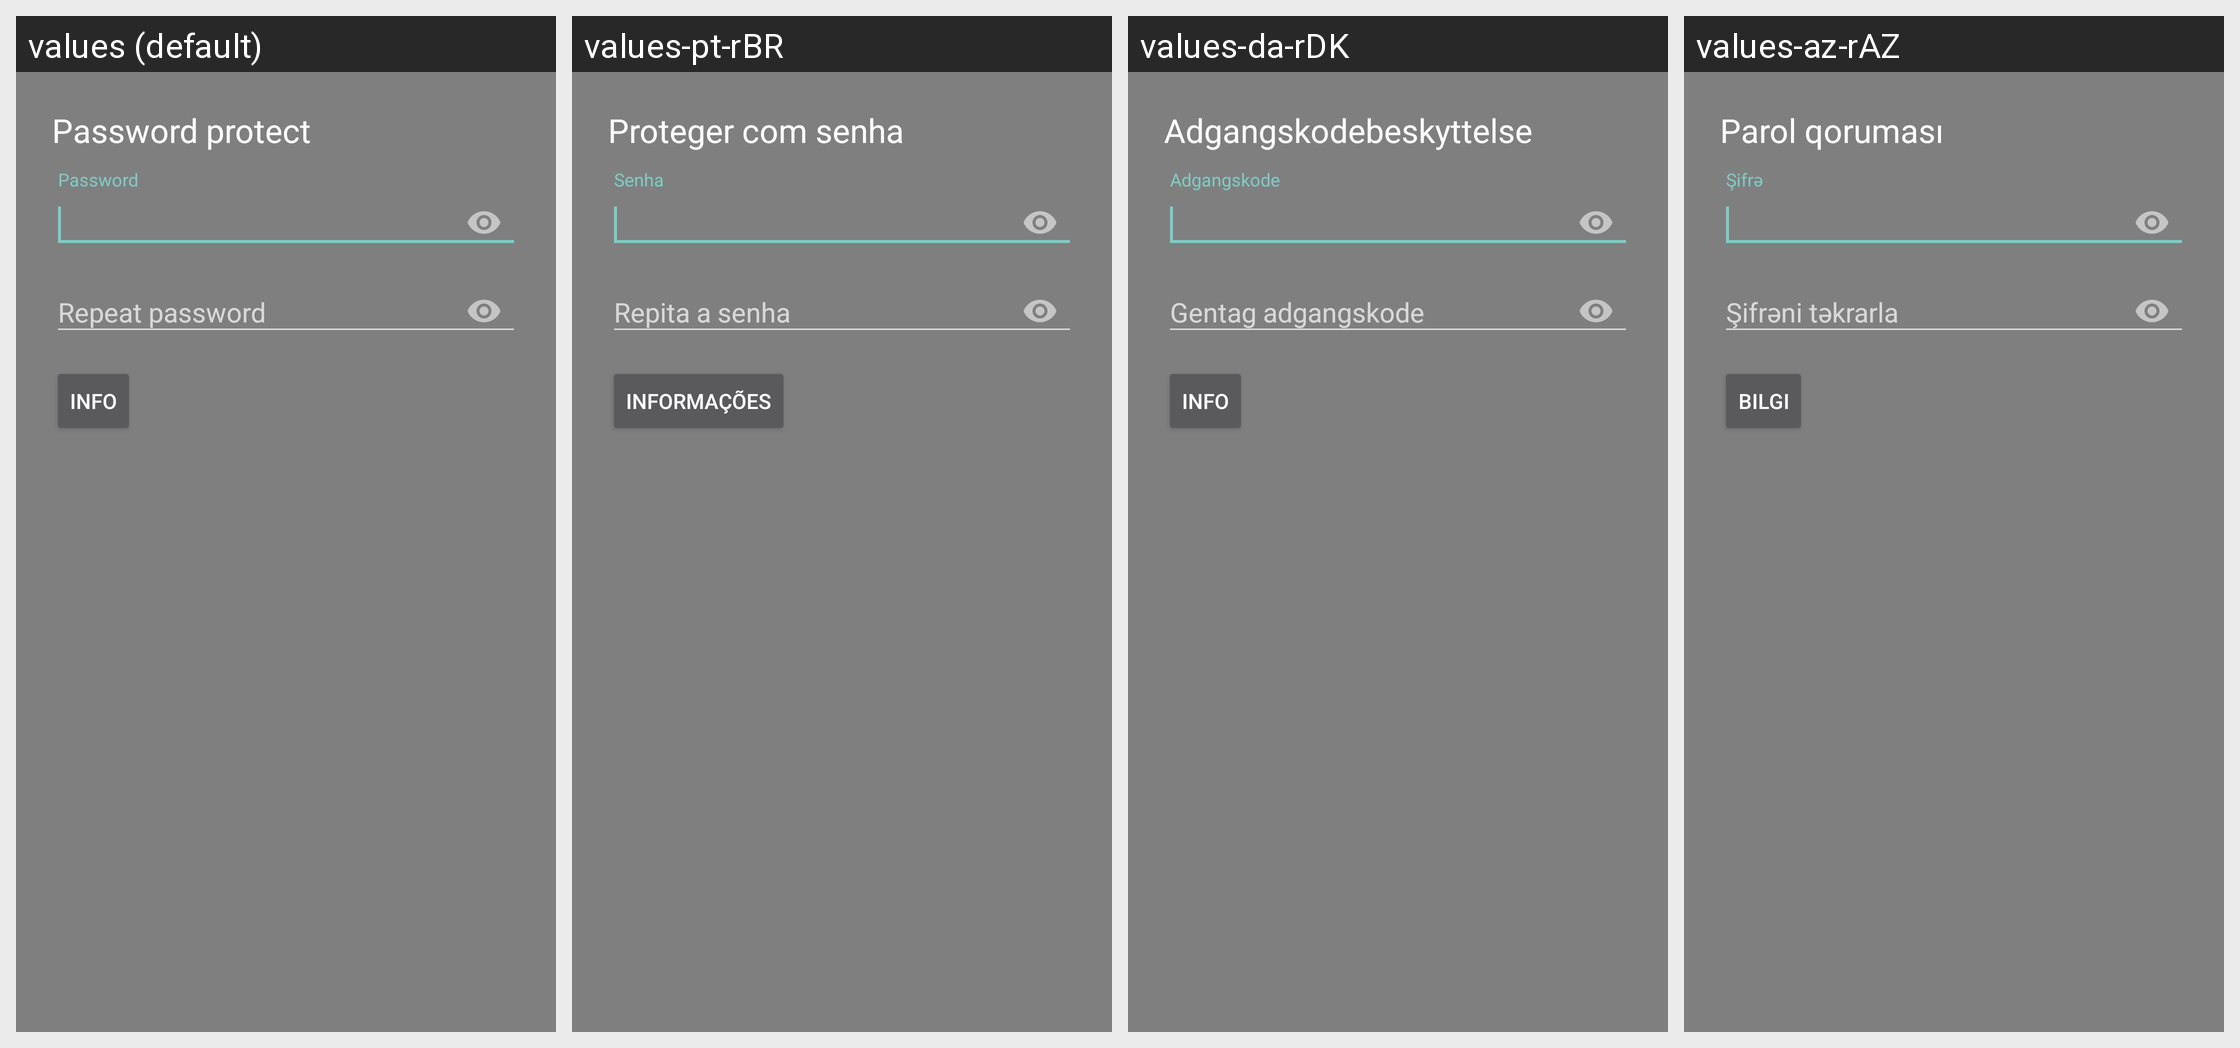

The Android screen above is rendered under several locales of the same app. Produce the string resources it draws, with the default and per-locale values.
Android screen res/layout/dialog_password_protect.xml rendered under 4 locales, left to right: values (default), values-pt-rBR, values-da-rDK, values-az-rAZ. Device: Nexus 5 (rendered at 1080×1920; each locale shown at half size, 540×960, under a caption strip naming it); theme Theme.AppCompat.TranslucentSplash.
Other locales in the repository, not shown: values-af, values-af-rZA, values-ar, values-ar-rBH, values-ar-rEG, values-ar-rSA, values-ar-rYE, values-az, values-ba-rRU, values-be-rBY, values-bg-rBG, values-bn-rBD, values-bn-rIN, values-bs-rBA, values-ca, values-ca-rES, values-cs, values-cs-rCZ, values-da, values-de, values-de-rAT, values-de-rCH, values-de-rDE, values-de-rLI, values-el, values-el-rGR, values-en, values-en-rGB, values-es-rES, values-et-rEE, values-eu-rES, values-fa, values-fa-rIR, values-fi, values-fi-rFI, values-fr, values-fr-rCA, values-fr-rFR, values-fy-rNL, values-gl-rES, values-he, values-hi-rIN, values-hr-rHR, values-hu, values-hu-rHU, values-hy-rAM, values-in-rID, values-it, values-it-rIT, values-iw, values-iw-rIL, values-ja, values-ja-rJP, values-ka-rGE, values-kk-rKZ, values-ko, values-ko-rKR, values-lt-rLT, values-lv-rLV, values-nb, values-nb-rNO, values-nl, values-nl-rNL, values-nn-rNO, values-no, values-no-rNO, values-or-rIN, values-pl, values-pl-rPL, values-pt-rPT, values-ro, values-ro-rRO, values-ru, values-ru-rRU, values-sat-rIN, values-si-rLK, values-sk-rSK, values-sl-rSI, values-sq-rAL, values-sr, values-sr-rSP, values-sv-rSE, values-szl-rPL, values-ta-rIN, values-tr, values-tr-rTR, values-tt-rRU, values-uk, values-uk-rUA, values-vi, values-vi-rVN, values-zh-rCN, values-zh-rTW.
Strings drawn on this screen, with the default value and each locale's value (text and hints the layout hard-codes, and strings that could not be matched under every locale, appear in the picture but are not listed):

title_style_protect
  values: Password protect
  values-pt-rBR: Proteger com senha
  values-da-rDK: Adgangskodebeskyttelse
  values-az-rAZ: Parol qoruması

title_info
  values: Info
  values-pt-rBR: Informações
  values-da-rDK: Info
  values-az-rAZ: Bilgi
